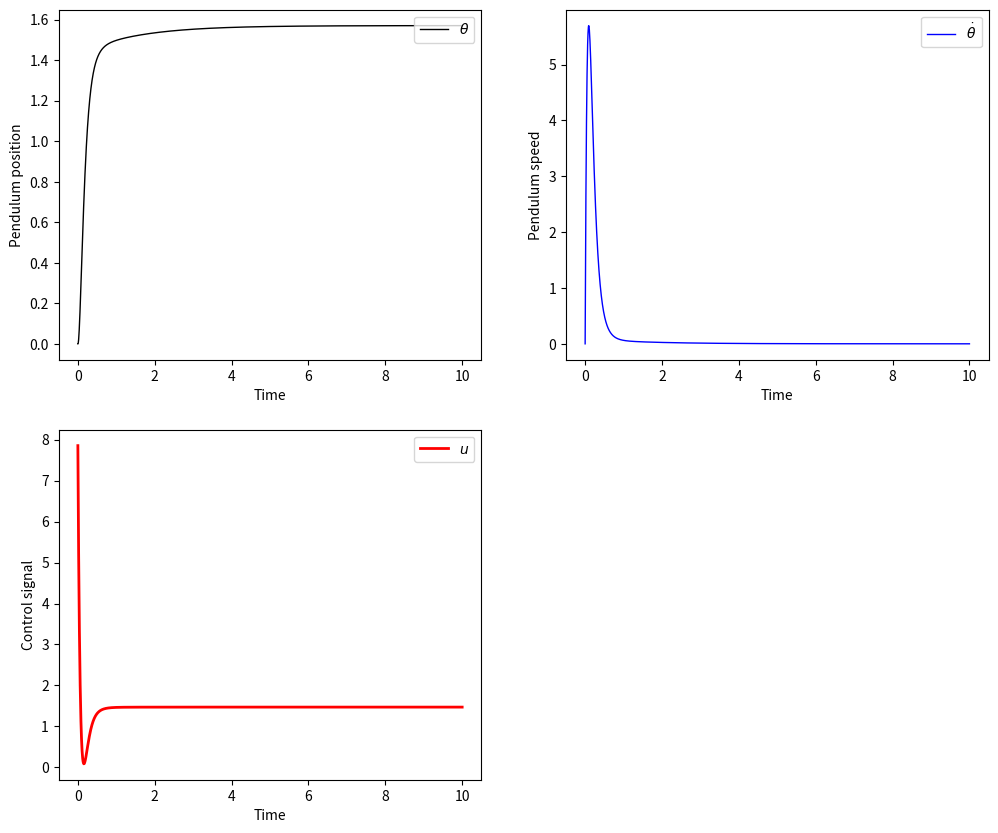

Write the Python code that produced this figure.
import os

import matplotlib.animation as animation
import numpy as np
import matplotlib.pyplot as plt

'''Time parameters'''
dt = 0.005  # Tiempo de muestreo (5ms)
ti = 0.0  # Tiempo inicial de la simulación (0s)
tf = 10.0  # Tiempo inicial de la simulación (10s)
n = int((tf - ti) / dt) + 1  # Número de muestras
t = np.linspace(ti, tf, n)  # Vector con los intsntes de tiempo (en Matlab 0:0.005:10)

'''Dynamic parameters'''
m = 0.5  # Masa del pendulo (kg)
l = 1.0  # Longitud de la barra del péndulo (m)
lc = 0.3  # Longitud al centro de masa del péndulo (m)
b = 0.05  # Coeficiente de fricción viscosa pendulo
g = 9.81  # Aceleración de la gravedad en la Tierra
I = 0.006  # Tensor de inercia del péndulo

'''State variables'''
x = np.zeros((n, 2))

'''Control vector'''
u = np.zeros((n, 1))

'''Initial conditions'''
x[0, 0] = 0  # Initial pendulum position (rad)
x[0, 1] = 0  # Initial pendulum velocity (rad/s)
ie_th = 0

'''State equation'''
xdot = [0, 0]

'''Dynamic simulation'''
for i in range(n - 1):
    '''Current states'''
    th = x[i, 0]
    th_dot = x[i, 1]

    '''Controller'''
    e_th = np.pi / 2 - th
    e_th_dot = 0 - th_dot

    Kp = 5
    Kd = 1
    Ki = 3

    u[i] = Kp * e_th + Kd * e_th_dot + Ki * ie_th

    '''System dynamics'''
    xdot[0] = th_dot
    xdot[1] = (u[i] - m * g * lc * np.sin(th) - b * th_dot) / (m * lc ** 2 + I)

    '''Integrate dynamics'''
    x[i + 1, 0] = x[i, 0] + xdot[0] * dt
    x[i + 1, 1] = x[i, 1] + xdot[1] * dt
    ie_th = ie_th + e_th * dt

u[n - 1] = u[n - 2]

print(x[:, 0])

'''Plotting results'''
plt.figure(figsize=(12, 10))
plt.subplot(221)
plt.plot(t, x[:, 0], 'k', lw=1)
plt.legend([r'$\theta$'], loc=1)
plt.ylabel('Pendulum position')
plt.xlabel('Time')

plt.subplot(222)
plt.plot(t, x[:, 1], 'b', lw=1)
plt.legend([r'$\dot{\theta}$'], loc=1)
plt.ylabel('Pendulum speed')
plt.xlabel('Time')

plt.subplot(223)
plt.plot(t, u[:, 0], 'r', lw=2)
plt.legend([r'$u$'], loc=1)
plt.ylabel('Control signal')
plt.xlabel('Time')

plt.show()

'''Animation'''
# Simulation

point = 0
while point < n:
    plt.figure()
    x1 = l * np.sin(x[point, 0])
    y1 = -l * np.cos(x[point, 0])

    plt.plot(x1, y1, 'bo', markersize=20)
    plt.plot([0, x1], [0, y1])
    plt.xlim(-l - 0.5, l + 0.5)
    plt.ylim(-l - 0.5, l + 0.5)
    plt.xlabel('x-direction')
    plt.ylabel('y-direction')
    filenumber = point
    filenumber = format(filenumber, "05")
    filename = "image{}.png".format(filenumber)
    plt.savefig(filename)
    plt.close()

    point = point +20

os.system("ffmpeg -f image2 -r 20 -i image%05d.png -vcodec mpeg4 -y movie.avi")
